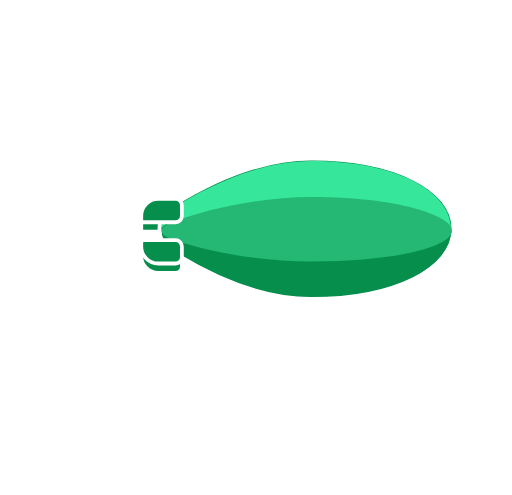
t = 0.00 s
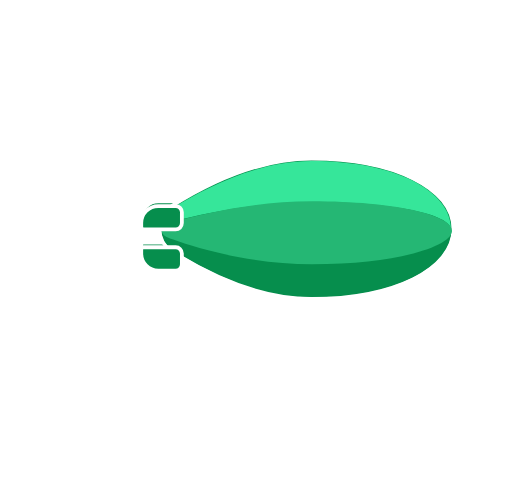
t = 0.75 s
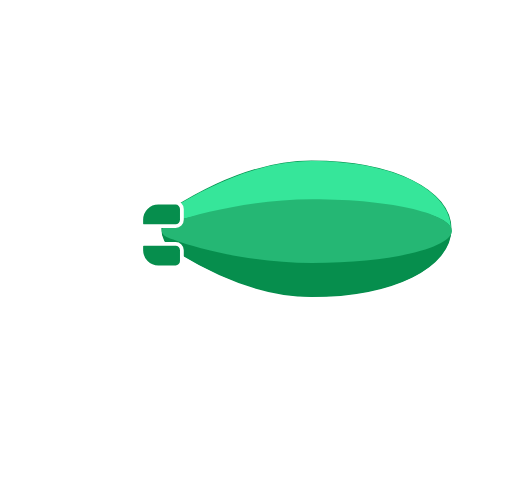
t = 1.60 s
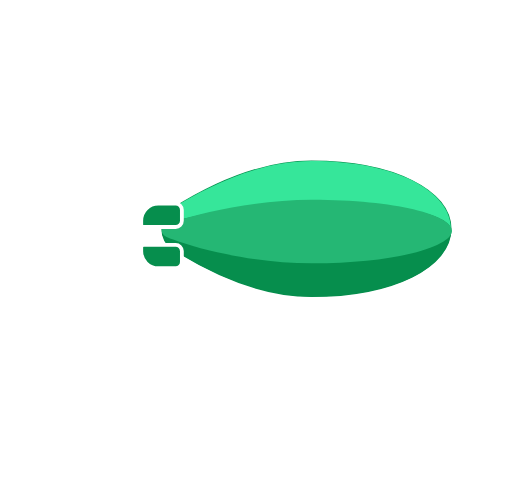
t = 2.50 s
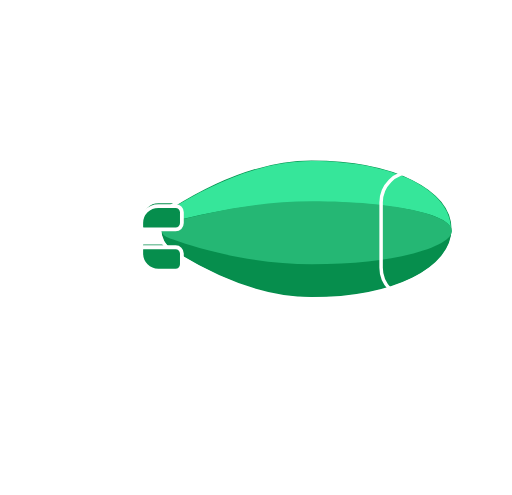
t = 3.25 s
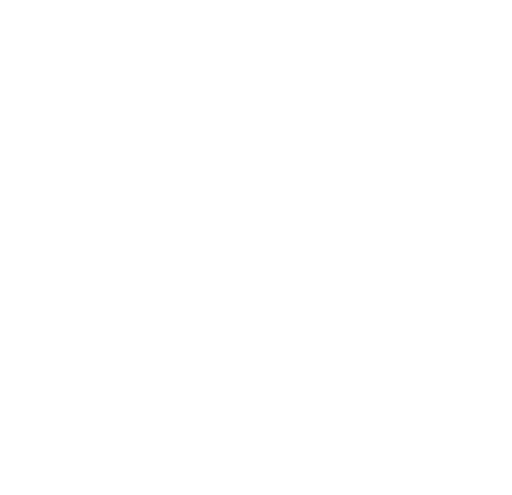
t = 4.00 s

The animated SVG that drew these frames (rendered in a browser with its animation timeline set to each time). Animation: 24 SMIL elements (animate=10,animateTransform=14); one cycle of 4.00 s, repeats indefinitely.

<svg width="270" height="261" viewBox="0 0 270 261" xmlns="http://www.w3.org/2000/svg" xmlns:xlink="http://www.w3.org/1999/xlink">
  <g stroke="none" stroke-width="1" fill="none" fill-rule="evenodd">
    <g id="primaryAwardFrom" transform="translate(1 1)">
      <g id="bodyBottom" transform="translate(130.59 149.85)" stroke="#FFF" stroke-linecap="round" stroke-width="2">
        <g>
          <path d="M3.08 28.97h48.36a13.27 13.27 0 0013-10.65L68.18 0H0v25.89a3.09 3.09 0 003.08 3.08h0z" stroke-linejoin="round"/>
          <path d="M63.43 21.38h-9.22a8.31 8.31 0 01-8.28-8.31V0"/>
          <path d="M31.89 11.57h-2.05a3.45 3.45 0 00-3.43 3.45v2.92a3.45 3.45 0 003.43 3.45h2.05a3.45 3.45 0 003.43-3.45v-2.92a3.44 3.44 0 00-3.43-3.45h0z" id="enlargeWindow" stroke-linejoin="round">
            <animate
              id="enlargeWindowOpacity"
              attributeType="CSS"
              attributeName="opacity"
              from="1"
              to="0"
              dur="0.001s"
              fill="freeze"
              begin="2.5s"
            />
          </path>
          <path d="M13.28 11.57h-2.05a3.45 3.45 0 00-3.43 3.45v2.92a3.45 3.45 0 003.43 3.45h2.05a3.45 3.45 0 003.43-3.45v-2.92a3.45 3.45 0 00-3.43-3.45h0z" stroke-linejoin="round"/>
          <animateTransform
            attributeName="transform"
            type="scale"
            values="1, 0.8; 1, 1; 1, 0.8; 1, 1; 1, 0.8"
            keyTimes="0; 0.3; 0.5; 0.7; 1"
            dur="2s"
            additive="sum"
            repeatCount="indefinite"
            begin="-1s"
          />
          <animateTransform
            attributeName="transform"
            type="skewX"
            values="-5; 0; 5; 0; -5"
            keyTimes="0; 0.3; 0.5; 0.7; 1"
            dur="2s"
            additive="sum"
            repeatCount="indefinite"
            begin="-1s"
          />
        </g>
      </g>
      <g id="bottomFins">
        <g>
          <path d="M82.46 103.88h9.16a3.29 3.29 0 013.29 3.3v5.71a3.29 3.29 0 01-3.29 3.3H74.8a1.319 1.319 0 01-1.32-1.32v-2a9 9 0 019-9" fill="#068E4D"/>
          <path fill-rule="evenodd" clip-rule="evenodd" d="M82.46 103.88h9.16a3.29 3.29 0 013.29 3.3v5.71a3.29 3.29 0 01-3.29 3.3H74.8a1.319 1.319 0 01-1.32-1.32v-2a8.999 8.999 0 018.98-8.99v0z" stroke="#fff" stroke-width="2" stroke-linecap="round" stroke-linejoin="round"/>
        </g>
        <g>
          <path d="M82.46 137.93h9.16a3.29 3.29 0 003.29-3.3v-5.71a3.29 3.29 0 00-3.29-3.3H74.8a1.319 1.319 0 00-1.32 1.32v2a9 9 0 009 9" fill="#068E4D"/>
          <path fill-rule="evenodd" clip-rule="evenodd" d="M82.46 137.93h9.16a3.29 3.29 0 003.29-3.3v-5.71a3.29 3.29 0 00-3.29-3.3H74.8a1.319 1.319 0 00-1.32 1.32v2a8.999 8.999 0 008.98 8.99v0z" stroke="#fff" stroke-width="2" stroke-linecap="round" stroke-linejoin="round"/>
        </g>
        <animateTransform
          attributeName="transform"
          type="translate"
          values="0 5; 0 0; 0 5"
          dur="2s"
          repeatCount="indefinite"
        />
      </g>
      <g id="body" transform="translate(82.332 81.86)">
        <g>
          <path d="M80.898 74.76c43.38 0 74.86-15.55 74.86-37s-31.48-37-74.86-37c-27.94 0-55.36 13.53-73.46 24.87a14.3 14.3 0 000 24.21c18.09 11.33 45.52 24.87 73.46 24.87" fill="#068E4D" fill-rule="nonzero"/>
          <path d="M80.898 74.76c43.38 0 74.86-15.55 74.86-37s-31.48-37-74.86-37c-27.94 0-55.36 13.53-73.46 24.87a14.3 14.3 0 000 24.21c18.09 11.38 45.52 24.92 73.46 24.92z" stroke="#FFF" stroke-width="2"/>
          <path d="M80.898 23.77c-28.23 0-56.07 5.76-72.81 10-3.95 1-6 2.66-6.08 4.34a12.93 12.93 0 016.07-11.43C24.818 16.18 52.658 2 80.888 2c44.81 0 73.64 16 73.64 35.75v.37c-.37-7.95-29.1-14.37-73.63-14.37" fill="#36E69A" fill-rule="nonzero"/>
          <path d="M8.078 42.8c16.74 4.27 44.58 10 72.81 10 44.14 0 72.75-6.32 73.6-14.18-.86 19.34-29.45 34.86-73.6 34.86-28.23 0-56.07-14.19-72.81-24.68a12.88 12.88 0 01-6-10.18c.26 1.61 2.26 3.18 6 4.14" fill="#068E4D" fill-rule="nonzero"/>
          <path d="M8.078 33.8c16.74-4.27 44.58-10 72.81-10 44.53 0 73.26 6.43 73.61 14.38v.51c-.85 7.86-29.45 14.17-73.6 14.17-28.23 0-56.07-5.76-72.81-10-3.79-1-5.79-2.53-6-4.13v-.51c.13-1.69 2.15-3.36 6.1-4.37" fill="#25B774" fill-rule="nonzero">
            <animate
              attributeName="d"
              values="
                M8.01319 34.2175C23.5 28 52.7658 21 81.105 21C125.807 21 154.649 30.5699 155 38.6928V39.2139C154.147 47.2449 125.426 55 81.105 55C52.7658 55 23.6636 49.3804 8.02323 43.4746C4.21856 42.4529 2.21081 40.8896 2 39.2548V38.7337C2.1305 37.0069 4.15832 35.3006 8.12361 34.2686;
                M8.01319 34.2175C24.818 29.8546 52.7658 24 81.105 24C125.807 24 154.649 30.5699 155 38.6928V39.2139C154.147 47.2449 125.426 57 81.105 57C52.7658 57 23.6636 49.3804 8.02323 43.4746C4.21856 42.4529 2.21081 40.8896 2 39.2548V38.7337C2.1305 37.0069 4.15832 35.3006 8.12361 34.2686;
                M8.01319 34.2175C23.5 28 52.7658 21 81.105 21C125.807 21 154.649 30.5699 155 38.6928V39.2139C154.147 47.2449 125.426 55 81.105 55C52.7658 55 23.6636 49.3804 8.02323 43.4746C4.21856 42.4529 2.21081 40.8896 2 39.2548V38.7337C2.1305 37.0069 4.15832 35.3006 8.12361 34.2686"
              begin="0s"
              dur="2s"
              repeatCount="indefinite"
            />
          </path>
        </g>
      </g>
      <g id="topFins">
        <g>
          <path d="M82.46 103.88h9.16a3.29 3.29 0 013.29 3.3v5.71a3.29 3.29 0 01-3.29 3.3H74.8a1.319 1.319 0 01-1.32-1.32v-2a9 9 0 019-9" fill="#068E4D"/>
          <path fill-rule="evenodd" clip-rule="evenodd" d="M82.46 103.88h9.16a3.29 3.29 0 013.29 3.3v5.71a3.29 3.29 0 01-3.29 3.3H74.8a1.319 1.319 0 01-1.32-1.32v-2a8.999 8.999 0 018.98-8.99v0z" stroke="#fff" stroke-width="2" stroke-linecap="round" stroke-linejoin="round"/>
        </g>
        <g>
          <path d="M82.46 137.93h9.16a3.29 3.29 0 003.29-3.3v-5.71a3.29 3.29 0 00-3.29-3.3H74.8a1.319 1.319 0 00-1.32 1.32v2a9 9 0 009 9" fill="#068E4D"/>
          <path fill-rule="evenodd" clip-rule="evenodd" d="M82.46 137.93h9.16a3.29 3.29 0 003.29-3.3v-5.71a3.29 3.29 0 00-3.29-3.3H74.8a1.319 1.319 0 00-1.32 1.32v2a8.999 8.999 0 008.98 8.99v0z" stroke="#fff" stroke-width="2" stroke-linecap="round" stroke-linejoin="round"/>
        </g>
        <animateTransform
          attributeName="transform"
          type="translate"
          values="0 0; 0 5; 0 0"
          dur="2s"
          repeatCount="indefinite"
        />
      </g>
      <g id="clouds" transform="translate(0 .05)" stroke="#FFF" stroke-linecap="round" stroke-width="2">
        <g id="cloud2" transform="translate(0 14.63)">
          <path d="M27.18 22.66h62.91M0 12.4h35.29c0-6.848 5.552-12.4 12.4-12.4 6.848 0 12.4 5.552 12.4 12.4h17.93">
            <animateTransform
              id="cloud2Translate"
              attributeName="transform"
              type="translate"
              from="200 0"
              to="-10 0"
              dur="2s"
              fill="freeze"
            />
            <animate
              id="cloud2OpacityIn"
              attributeType="CSS"
              attributeName="opacity"
              values="0; 1; 1; 0"
              keyTimes="0; 0.2; 0.8; 1"
              dur="2s"
              fill="freeze"
            />
          </path>
        </g>
        <g id="cloud1" transform="translate(166.88)">
          <path d="M50.31 22.67h39.78M70.1 12.4H42.74c0-6.848-5.552-12.4-12.4-12.4-6.848 0-12.4 5.552-12.4 12.4H0M78.36 12.4h22.19">
            <animateTransform
              id="cloud1Translate"
              attributeName="transform"
              type="translate"
              values="170 0; 0 0; -170 0"
              keyTimes="0; 0.5; 1"
              dur="4s"
              fill="freeze"
            />
            <animate
              id="cloud1OpacityIn"
              attributeType="CSS"
              attributeName="opacity"
              values="0; 1; 1; 0"
              keyTimes="0; 0.5; 0.9; 1"
              dur="4s"
              fill="freeze"
              begin="cloud1Translate.begin"
            />
          </path>
        </g>
      </g>
      <defs>
        <rect id="tailRect" width="39" height="33" stroke="black" transform="translate(0 -5)"/>
        <clipPath id="tailClip">
          <use xlink:href="#tailRect"/>
        </clipPath>
      </defs>
      <g id="tail" transform="translate(27 108.53)" stroke="#FFF" stroke-linecap="round" stroke-width="2" clip-path="url(#tailClip)">
        <path id="topTail" d="M37.48.5h-22.2">
          <animateTransform
            id="topTailScale"
            attributeName="transform"
            type="translate"
            values="1 0; 10 0; 1 0"
            keyTimes="0; 0.5; 1"
            dur="1s"
            repeatCount="indefinite"
          />
        </path>
        <path id="bottomTail" d="M37.48 22.24h-22.2">
          <animateTransform
            id="bottomTailScale"
            attributeName="transform"
            type="translate"
            values="1 0; 10 0; 1 0"
            keyTimes="0; 0.5; 1"
            dur="1s"
            repeatCount="indefinite"
            begin="topTailScale.begin + 0.2s"
          />
        </path>
        <path id="longTail" d="M37.48 11.99H0">
          <animateTransform
            id="longTailScale"
            attributeName="transform"
            type="translate"
            values="1 0; 10 0; 1 0"
            keyTimes="0; 0.5; 1"
            dur="1s"
            repeatCount="indefinite"
            begin="topTailScale.begin + 0.4s"
          />
        </path>
      </g>
      <g id="mountain" transform="translate(39.01 215.612)" stroke="#FFF" stroke-linecap="round" stroke-width="2">
        <path d="M 210.17 43.42 L 165.11 43.42 L 133.03 12.12 C 132.326 11.525 131.294 11.525 130.59 12.12 L 120.39 22.35 C 119.744 22.909 118.786 22.909 118.14 22.35 L 99.14 2.18 C 98.245 1.423 96.935 1.423 96.04 2.18 C 87.233 10.727 78.427 19.273 69.62 27.82 C 68.976 28.383 68.014 28.383 67.37 27.82 C 66.726 27.257 64.74 24.9 64.74 24.9 C 64.74 24.9 63.084 24.301 62.43 24.9 C 61.776 25.499 44.86 44.54 44.86 44.54 L 1.01 44.54" stroke="white" stroke-width="2" stroke-linecap="round">
          <animate
            attributeName="d"
            values="
              M 210.17 43.42 L 165.11 43.42 L 133.03 12.12 C 132.326 11.525 131.294 11.525 130.59 12.12 L 120.39 22.35 C 119.744 22.909 118.786 22.909 118.14 22.35 L 99.14 2.18 C 98.245 1.423 96.935 1.423 96.04 2.18 C 87.233 10.727 78.427 19.273 69.62 27.82 C 68.976 28.383 68.014 28.383 67.37 27.82 C 66.726 27.257 64.74 24.9 64.74 24.9 C 64.74 24.9 63.084 24.301 62.43 24.9 C 61.776 25.499 44.86 44.54 44.86 44.54 L 1.01 44.54;
              M 210.17 43.54 L 187.722 43.54 L 165.275 43.54 C 157.792 43.54 150.31 43.54 142.827 43.54 L 120.38 43.54 C 119.52 43.54 118.82 43.54 118.13 43.54 L 99.13 43.54 C 98.38 43.54 97.823 43.54 97.344 43.54 C 96.865 43.54 96.465 43.54 96.03 43.54 C 85.263 43.54 74.497 43.54 63.73 43.54 C 63.367 43.54 63.061 43.54 62.791 43.54 C 62.521 43.54 62.287 43.54 62.066 43.54 C 61.844 43.54 61.637 43.54 61.42 43.54 L 1.01 43.54
            "
            dur="1s"
            fill="freeze"
            repeatCount="1"
            begin="2.5s"
          />
        </path>
      </g>

      <animate
        id="from"
        attributeType="CSS"
        attributeName="opacity"
        from="1"
        to="0"
        dur="0.5s"
        fill="freeze"
        begin="3.5s"
      />
    </g>
    <path d="M220.52,120.53 L203.39,120.53 C193.708843,120.486 185.880901,112.631251 185.87,102.95 L185.87,65.1 C185.880901,55.4187489 193.708843,47.5639996 203.39,47.52 L220.52,47.52 C230.197249,47.5694805 238.019129,55.4226305 238.03,65.1 L238.03,102.93 C238.024658,112.612915 230.20276,120.475016 220.52,120.53 Z" id="window" stroke="#FFFFFF" stroke-width="15" transform="translate(130, 157) scale(0.15, 0.12)" opacity="0">
      <animate
        attributeType="CSS"
        attributeName="opacity"
        from="0"
        to="1"
        dur="0.001s"
        fill="freeze"
        begin="enlargeWindowOpacity.begin"
      />

      <animateTransform
        attributeName="transform"
        type="translate"
        values="130, 157; 20, 35"
        keyTimes="0; 1"
        dur="0.5s"
        additive="replace"
        fill="freeze"
        begin="enlargeWindowOpacity.end + 0.3s"
      />

      <animateTransform
        id="windowTransform"
        attributeName="transform"
        type="scale"
        values="0.15 0.12; 1, 1"
        keyTimes="0; 1"
        dur="0.5s"
        additive="sum"
        fill="freeze"
        begin="enlargeWindowOpacity.end + 0.3s"
      />

      <animate
        id="to"
        attributeType="CSS"
        attributeName="stroke-width"
        from="15"
        to="2"
        dur="0.2s"
        fill="freeze"
        begin="enlargeWindowOpacity.end + 0.3s"
      />
    </path>
    <g id="primaryAwardTo" transform="translate(20 36)" opacity="0">
      <g id="ski" transform="translate(34.653432, 0.014212)" fill="#FFFFFF" fill-rule="nonzero">
        <path d="M2.00656795,222.875788 C0.806001424,222.769762 -0.0857584398,221.717486 0.00656795096,220.515788 L13.666568,27.345788 C14.766568,11.855788 8.86656795,5.42578799 4.91656795,2.87578799 C4.45911864,2.56699922 4.23570026,2.01085329 4.35239489,1.47141586 C4.46908952,0.93197843 4.90239339,0.517898955 5.44656795,0.425787993 C13.866568,-0.914212007 33.046568,-0.914212007 30.866568,29.275788 L17.296568,221.755788 C17.1905046,222.952166 16.1445133,223.842371 14.946568,223.755788 L2.00656795,222.875788 Z"></path>
        <path d="M35.366568,223.255788 C34.7830743,223.247886 34.2266246,223.008487 33.8196591,222.590269 C33.4126936,222.172051 33.188557,221.60928 33.196568,221.025788 L35.436568,27.395788 C35.626568,11.865788 29.366568,5.78578799 25.276568,3.48578799 C24.8066629,3.20198183 24.5554061,2.66189137 24.6410233,2.11964936 C24.7266404,1.57740734 25.1320802,1.14100581 25.666568,1.01578799 C34.026568,-0.884212007 53.156568,-1.98421201 52.816568,28.295788 L50.566568,221.225788 C50.5612877,221.809272 50.3244232,222.366757 49.9080871,222.775592 C49.4917511,223.184426 48.9300514,223.411117 48.346568,223.40588 L35.366568,223.255788 Z"></path>
      </g>
      <g id="chair" transform="translate(68.079966, 59.189391)">
          <path d="M134.940034,95.7306095 L74.2000345,95.7306095 L74.2000345,81.5406095 L129.290034,81.5406095 C134.764793,81.5516445 139.195565,85.9958425 139.19004,91.4706095 C139.184536,93.8155385 137.284964,95.7151114 134.940034,95.7206095" fill="#A67EE5" fill-rule="nonzero"></path>
          <path d="M134.940034,95.7306095 L74.2000345,95.7306095 L74.2000345,81.5406095 L129.290034,81.5406095 C134.764793,81.5516445 139.195565,85.9958425 139.19004,91.4706095 C139.19004,93.8194428 137.288861,95.7250958 134.940034,95.7306095 Z" stroke="#FFFFFF" stroke-width="2"></path>
          <polygon fill="#A67EE5" fill-rule="nonzero" points="62.9100345 164.220609 48.9400345 164.220609 42.6300345 122.630609 56.6000345 122.630609"></polygon>
          <polygon stroke="#FFFFFF" stroke-width="2" points="62.9100345 164.220609 48.9400345 164.220609 42.6300345 122.630609 56.6000345 122.630609"></polygon>
          <polygon fill="#A67EE5" fill-rule="nonzero" points="112.460034 164.220609 98.5000345 164.220609 92.2000345 122.630609 106.160034 122.630609"></polygon>
          <polygon stroke="#FFFFFF" stroke-width="2" points="112.460034 164.220609 98.5000345 164.220609 92.2000345 122.630609 106.160034 122.630609"></polygon>
          <path d="M158.770034,108.360609 L102.880034,108.360609 C100.109289,108.360843 97.7564766,106.331382 97.3500345,103.590609 L86.4900345,31.3506095 C92.4099253,26.4484342 94.4920126,18.2873968 91.6441439,11.1483442 C88.7962753,4.00929149 81.668647,-0.477860675 74.0000345,0.0406094591 L18.9200345,0.0406094591 L18.6000345,102.910609 L34.3700345,126.260609 L81.5600345,134.650609 C82.9119665,135.145659 84.3403147,135.400609 85.7800345,135.400609 L158.780034,135.400609 C166.252447,135.400609 172.310034,129.343022 172.310034,121.870609 C172.310034,114.398197 166.252447,108.340609 158.780034,108.340609" fill="#A67EE5" fill-rule="nonzero"></path>
          <path d="M158.770034,108.360609 L102.880034,108.360609 C100.109289,108.360843 97.7564766,106.331382 97.3500345,103.590609 L86.4900345,31.3506095 C92.4099253,26.4484342 94.4920126,18.2873968 91.6441439,11.1483442 C88.7962753,4.00929149 81.668647,-0.477860675 74.0000345,0.0406094591 L18.9200345,0.0406094591 L18.6000345,102.910609 L34.3700345,126.260609 L81.5600345,134.650609 C82.9119665,135.145659 84.3403147,135.400609 85.7800345,135.400609 L158.780034,135.400609 C166.044619,135.118473 171.78765,129.145859 171.784962,121.875798 C171.782273,114.605737 166.034826,108.637373 158.770034,108.360609 Z" stroke="#FFFFFF" stroke-width="2"></path>
          <path d="M39.8600345,103.600609 L29.0000345,31.3606095 C35.3386873,26.1158376 37.2307737,17.1965675 33.5674182,9.83002297 C29.9040627,2.46347843 21.6500926,-1.41019512 13.6428262,0.479205822 C5.63555972,2.36860677 -0.016109045,9.52346589 7.10542736e-15,17.7506095 C0.0024200095,19.530038 0.268648521,21.2992781 0.790034496,23.0006095 L16.0900345,124.910609 C16.9908327,130.961466 22.1824989,135.443051 28.3000345,135.450609 L101.300034,135.450609 C108.626488,135.251375 114.462237,129.254772 114.462237,121.925609 C114.462237,114.596447 108.626488,108.599844 101.300034,108.400609 L45.3900345,108.400609 C42.620776,108.387364 40.2739181,106.358797 39.8600345,103.620609" fill="#A67EE5" fill-rule="nonzero"></path>
          <path d="M39.8600345,103.600609 L29.0000345,31.3606095 C35.3386873,26.1158376 37.2307737,17.1965675 33.5674182,9.83002297 C29.9040627,2.46347843 21.6500926,-1.41019512 13.6428262,0.479205822 C5.63555972,2.36860677 -0.016109045,9.52346589 7.10542736e-15,17.7506095 C0.0024200095,19.530038 0.268648521,21.2992781 0.790034496,23.0006095 L16.0900345,124.910609 C16.9908327,130.961466 22.1824989,135.443051 28.3000345,135.450609 L101.300034,135.450609 C108.626488,135.251375 114.462237,129.254772 114.462237,121.925609 C114.462237,114.596447 108.626488,108.599844 101.300034,108.400609 L45.3900345,108.400609 C42.6142469,108.385857 40.2650092,106.346736 39.8600345,103.600609 Z" stroke="#FFFFFF" stroke-width="2"></path>
          <path d="M83.7000345,95.7306095 L11.7000345,95.7306095 L9.5700345,81.5406095 L78.0400345,81.5406095 C83.5147931,81.5516445 87.9455645,85.9958425 87.9400397,91.4706095 C87.9345364,93.8155385 86.0349635,95.7151114 83.6900345,95.7206095" fill="#A67EE5" fill-rule="nonzero"></path>
          <path d="M83.7000345,95.7306095 L11.7000345,95.7306095 L9.5700345,81.5406095 L78.0400345,81.5406095 C83.5147931,81.5516445 87.9455645,85.9958425 87.9400397,91.4706095 C87.9400397,93.8155541 86.0449533,95.7196003 83.7000345,95.7306095 L83.7000345,95.7306095 Z" stroke="#FFFFFF" stroke-width="2"></path>
          <line x1="29.0000345" y1="31.3506095" x2="86.4900345" y2="31.3506095" stroke="#FFFFFF" stroke-width="2" stroke-linecap="round"></line>
      </g>
      <g id="leaves" transform="translate(0.000000, 66.570000)">
          <path d="M24.7,22.53 C30.9460744,30.8460081 36.1795913,39.8762585 40.29,49.43 C33.1260367,41.9937884 26.4203566,34.1293081 20.21,25.88 C14.008331,17.6019275 8.30812166,8.95978241 3.14,-3.55271368e-15 C11.1934227,6.62980661 18.4307947,14.1927932 24.7,22.53" fill="#36E69A" fill-rule="nonzero"></path>
          <path d="M26.46,42.92 C34.8582696,48.8058313 42.513856,55.6857859 49.26,63.41 C40.3276925,58.7169467 31.697526,53.4700459 23.42,47.7 C15.2248046,41.9694515 7.40235053,35.7235125 -3.55271368e-15,29 C9.36657708,32.5170793 18.2557614,37.1934756 26.46,42.92" fill="#36E69A" fill-rule="nonzero"></path>
          <path d="M39.18,34.01 C41.9473934,44.0000018 45.3134777,53.8144085 49.26,63.4 C49.0195321,53.0804287 47.5081397,42.8298294 44.76,32.88 C41.906485,22.6283446 37.858756,12.747321 32.7,3.44 C34.2426214,13.7503561 36.4031789,23.9587401 39.17,34.01" fill="#36E69A" fill-rule="nonzero"></path>
          <path d="M52.84,42.05 C52.8972629,52.3058972 53.5852282,62.5485654 54.9,72.72 C57.4180665,62.9024535 58.68147,52.8053054 58.66,42.67 C58.5951757,32.0936767 57.2521005,21.5639667 54.66,11.31 C53.3739526,21.5055756 52.749313,31.7737154 52.79,42.05" fill="#25B774" fill-rule="nonzero"></path>
          <path d="M28.6,58.09 C37.9342017,61.8657697 46.764766,66.7832083 54.89,72.73 C45.3121531,70.2827604 35.9052658,67.2094876 26.73,63.53 C17.6774448,59.8687818 8.86932352,55.6300614 0.36,50.84 C10.0508432,52.0457591 19.5457828,54.4959576 28.61,58.13" fill="#25B774" fill-rule="nonzero"></path>
          <path d="M33.58,72.36 C43.2005772,74.9073419 52.4606221,78.6604153 61.14,83.53 C51.4284226,82.3329244 41.8118787,80.4617415 32.36,77.93 C23.0257096,75.4232838 13.8660203,72.3065842 4.94,68.6 C14.6095425,68.6232438 24.2368391,69.8766405 33.59,72.33" fill="#25B774" fill-rule="nonzero"></path>
          <path d="M64.23,53.32 C62.5529084,63.3269444 61.5174622,73.4308952 61.13,83.57 C65.2762259,74.472167 68.240333,64.8808271 69.95,55.03 C71.6999297,44.7308328 72.1768413,34.2555703 71.37,23.84 C68.2920621,33.4850898 65.902723,43.3365185 64.22,53.32" fill="#25B774" fill-rule="nonzero"></path>
          <path d="M44.38,90.53 C53.8868808,93.4872359 62.9821886,97.6333791 71.45,102.87 C61.7948552,101.267008 52.2621169,98.9982627 42.92,96.08 C33.7010562,93.1911563 24.6816689,89.7003194 15.92,85.63 C25.5759565,86.0509258 35.1392559,87.6974531 44.38,90.53" fill="#068E4D" fill-rule="nonzero"></path>
          <path d="M75.79,72.82 C73.6992392,82.7498629 72.2495777,92.8039665 71.45,102.92 C75.9738871,93.9996119 79.3346535,84.5356938 81.45,74.76 C83.6246336,64.5435954 84.5347961,54.0985575 84.16,43.66 C80.688437,53.1704542 77.8947817,62.9148308 75.8,72.82" fill="#068E4D" fill-rule="nonzero"></path>
          <path d="M54.42,109.22 C63.7988333,112.573925 72.7161618,117.099789 80.96,122.69 C71.3777662,120.673502 61.9455223,118.000531 52.73,114.69 C43.6372321,111.41626 34.7683049,107.551345 26.18,103.12 C35.813353,103.939059 45.3030949,105.982176 54.42,109.2" fill="#068E4D" fill-rule="nonzero"></path>
          <path d="M86.52,92.79 C84.0192476,102.626367 82.1553805,112.613755 80.94,122.69 C85.8222853,113.959158 89.5692773,104.640406 92.09,94.96 C94.6927018,84.8304054 96.0361758,74.418482 96.09,63.96 C92.2218643,73.3314563 89.0238276,82.9656672 86.52,92.79" fill="#068E4D" fill-rule="nonzero"></path>
          <path d="M38.14,46.2 C61.3550177,80.6192524 80.4395535,117.650502 95,156.53" stroke="#36E69A" stroke-width="2" stroke-linecap="round" stroke-linejoin="round"></path>
          <animateTransform
            id="leavesRotate"
            attributeName="transform"
            type="rotate"
            values="0 111 235; 3 111 235; 0 111 235;"
            keyTimes="0; 0.5; 1"
            dur="1s"
            repeatCount="indefinite"
            additive="sum"
            begin="to.end"
          />
      </g>
      <line x1="17.55" y1="224.1" x2="241.04" y2="224.1" id="mountainLow" stroke="#FFFFFF" stroke-width="2" stroke-linecap="round"/>
      <defs>
        <rect id="windowMaskPath" x="186.5" y="44.5" width="51" height="72" stroke="white"/>
        <clipPath id="windowClip">
          <use xlink:href="#windowMaskPath"/>
        </clipPath>
      </defs>
      <g clip-path="url(#windowClip)">
        <g transform="translate(185.000000, 47.000000)">
          <g stroke="#FFFFFF" stroke-linecap="round" stroke-width="2" opacity="0" transform="translate(70, 0)">
            <g transform="translate(0, 24.000000) scale(0.4, 0.4)">
              <line x1="27.18" y1="37.34" x2="90.09" y2="37.34"></line>
              <path d="M0,27.08 L35.29,27.08 C35.29,20.2316691 40.8416691,14.68 47.69,14.68 C54.5383309,14.68 60.09,20.2316691 60.09,27.08 L78.02,27.08"></path>
              <line x1="217.19" y1="22.72" x2="256.97" y2="22.72"></line>
              <path d="M236.98,12.45 L209.62,12.45 C209.62,5.6016691 204.068331,0.05 197.22,0.05 C190.371669,0.05 184.82,5.6016691 184.82,12.45 L166.88,12.45"></path>
              <line x1="245.24" y1="12.45" x2="267.43" y2="12.45"></line>
            </g>

            <animate
              id="toClouds"
              attributeType="CSS"
              attributeName="opacity"
              from="0"
              to="1"
              dur="0.2s"
              fill="freeze"
              begin="to.end + 2s"
            />

            <animateTransform
              attributeName="transform"
              type="translate"
              values="30, 0; -200, 0"
              keyTimes="0; 1"
              dur="4s"
              additive="sum"
              begin="toClouds.end"
              repeatCount="indefinite"
            />
          </g>
        </g>
      </g>

      <animate
        id="to"
        attributeType="CSS"
        attributeName="opacity"
        from="0"
        to="1"
        dur="0.5s"
        fill="freeze"
        begin="from.end"
      />

      <animateTransform
        id="toTranslate"
        attributeName="transform"
        type="translate"
        from="-170 0"
        to="0 0"
        dur="0.5s"
        fill="freeze"
        begin="from.end"
        additive="sum"
      />
    </g>
  </g>
</svg>
